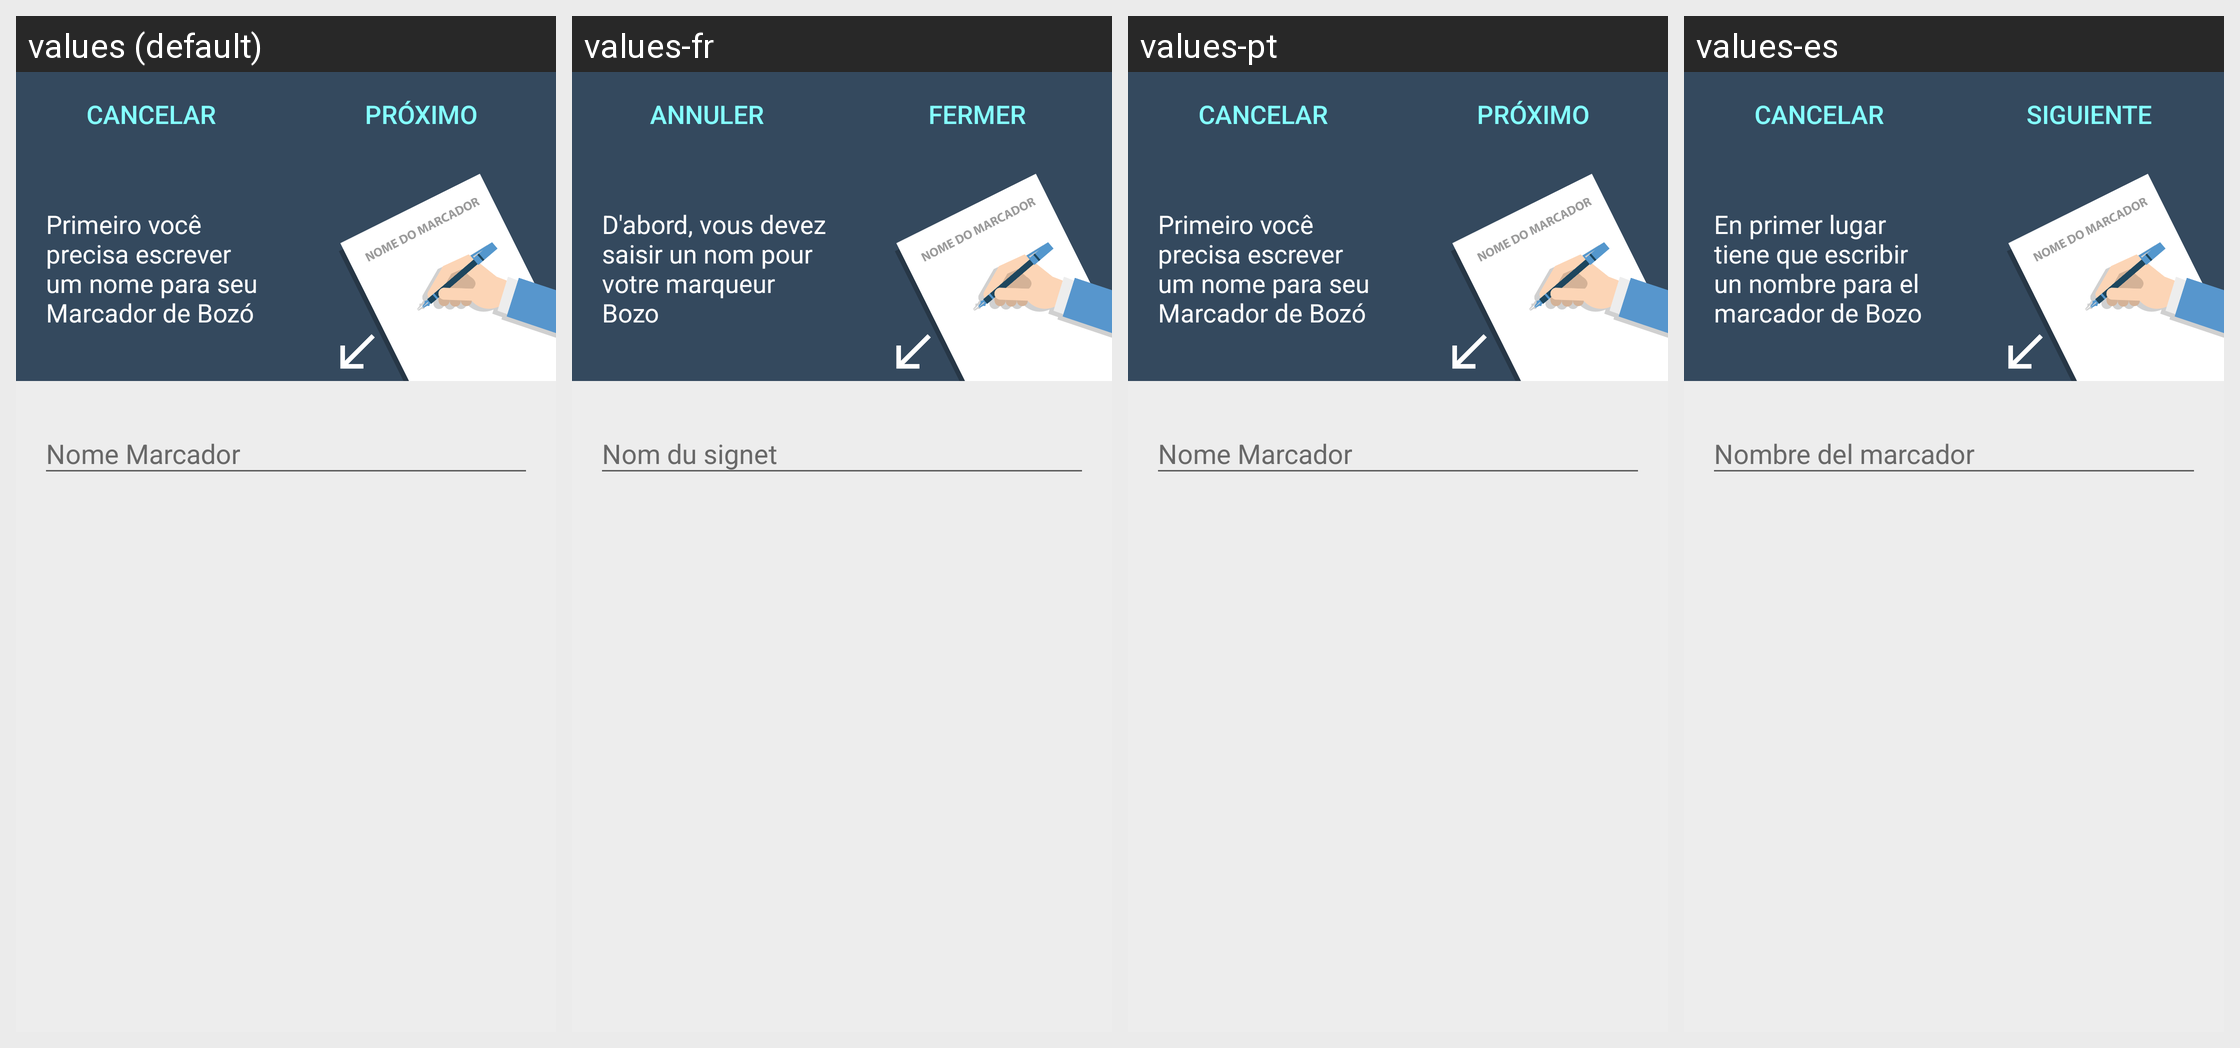

Translations of the strings shown on this Android screen, per locale in the grid:
Android screen res/layout/activity_nova_partida.xml rendered under 4 locales, left to right: values (default), values-fr, values-pt, values-es. Device: Nexus 5 (rendered at 1080×1920; each locale shown at half size, 540×960, under a caption strip naming it); theme AppTheme.
Other locales in the repository, not shown: values-en.
Strings drawn on this screen, with the default value and each locale's value (text and hints the layout hard-codes, and strings that could not be matched under every locale, appear in the picture but are not listed):

cancelar
  values: Cancelar
  values-fr: Annuler
  values-pt: Cancelar
  values-es: Cancelar

proximo
  values: Próximo
  values-fr: Fermer
  values-pt: Próximo
  values-es: Siguiente

textoNovaPartida
  values: Primeiro você precisa escrever um nome para seu Marcador de Bozó
  values-fr: D'abord, vous devez saisir un nom pour votre marqueur Bozo
  values-pt: Primeiro você precisa escrever um nome para seu Marcador de Bozó
  values-es: En primer lugar tiene que escribir un nombre para el marcador de Bozo
